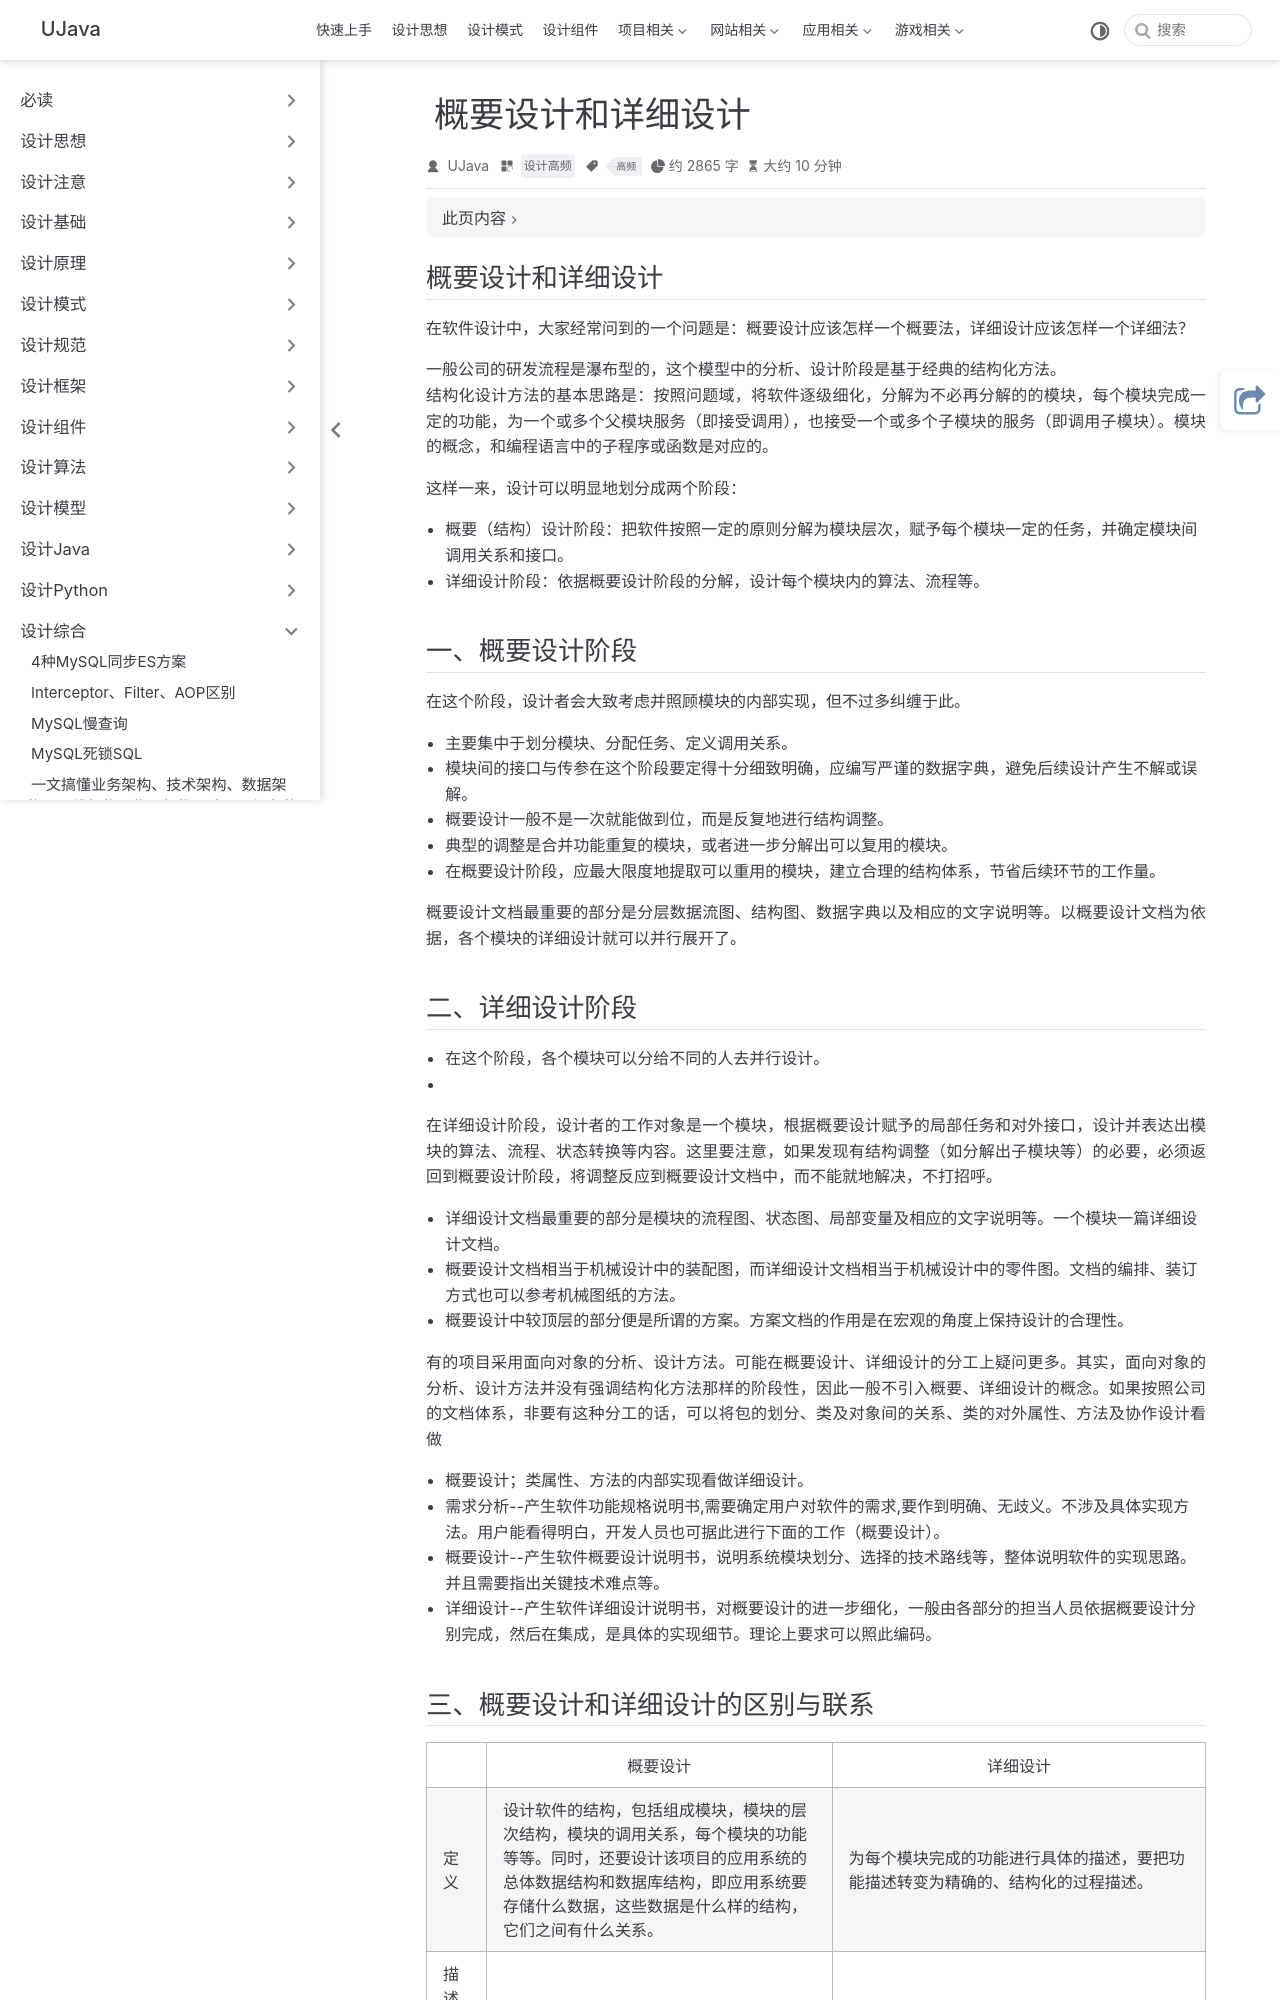

repository: yangchunjian/ujava · page: synthesis/summary.html · generator: jekyll

---
title: 概要设计和详细设计
icon: laptop-code
category:
  - 设计高频
tag:
  - 高频
---

## 概要设计和详细设计

在软件设计中，大家经常问到的一个问题是：概要设计应该怎样一个概要法，详细设计应该怎样一个详细法？

一般公司的研发流程是瀑布型的，这个模型中的分析、设计阶段是基于经典的结构化方法。
结构化设计方法的基本思路是：按照问题域，将软件逐级细化，分解为不必再分解的的模块，每个模块完成一定的功能，为一个或多个父模块服务（即接受调用），也接受一个或多个子模块的服务（即调用子模块）。模块的概念，和编程语言中的子程序或函数是对应的。

这样一来，设计可以明显地划分成两个阶段：

* 概要（结构）设计阶段：把软件按照一定的原则分解为模块层次，赋予每个模块一定的任务，并确定模块间调用关系和接口。
* 详细设计阶段：依据概要设计阶段的分解，设计每个模块内的算法、流程等。

## 一、概要设计阶段

在这个阶段，设计者会大致考虑并照顾模块的内部实现，但不过多纠缠于此。

* 主要集中于划分模块、分配任务、定义调用关系。
* 模块间的接口与传参在这个阶段要定得十分细致明确，应编写严谨的数据字典，避免后续设计产生不解或误解。
* 概要设计一般不是一次就能做到位，而是反复地进行结构调整。
* 典型的调整是合并功能重复的模块，或者进一步分解出可以复用的模块。
* 在概要设计阶段，应最大限度地提取可以重用的模块，建立合理的结构体系，节省后续环节的工作量。

概要设计文档最重要的部分是**分层数据流图、结构图、数据字典以及相应的文字说明**等。以概要设计文档为依据，各个模块的详细设计就可以并行展开了。
